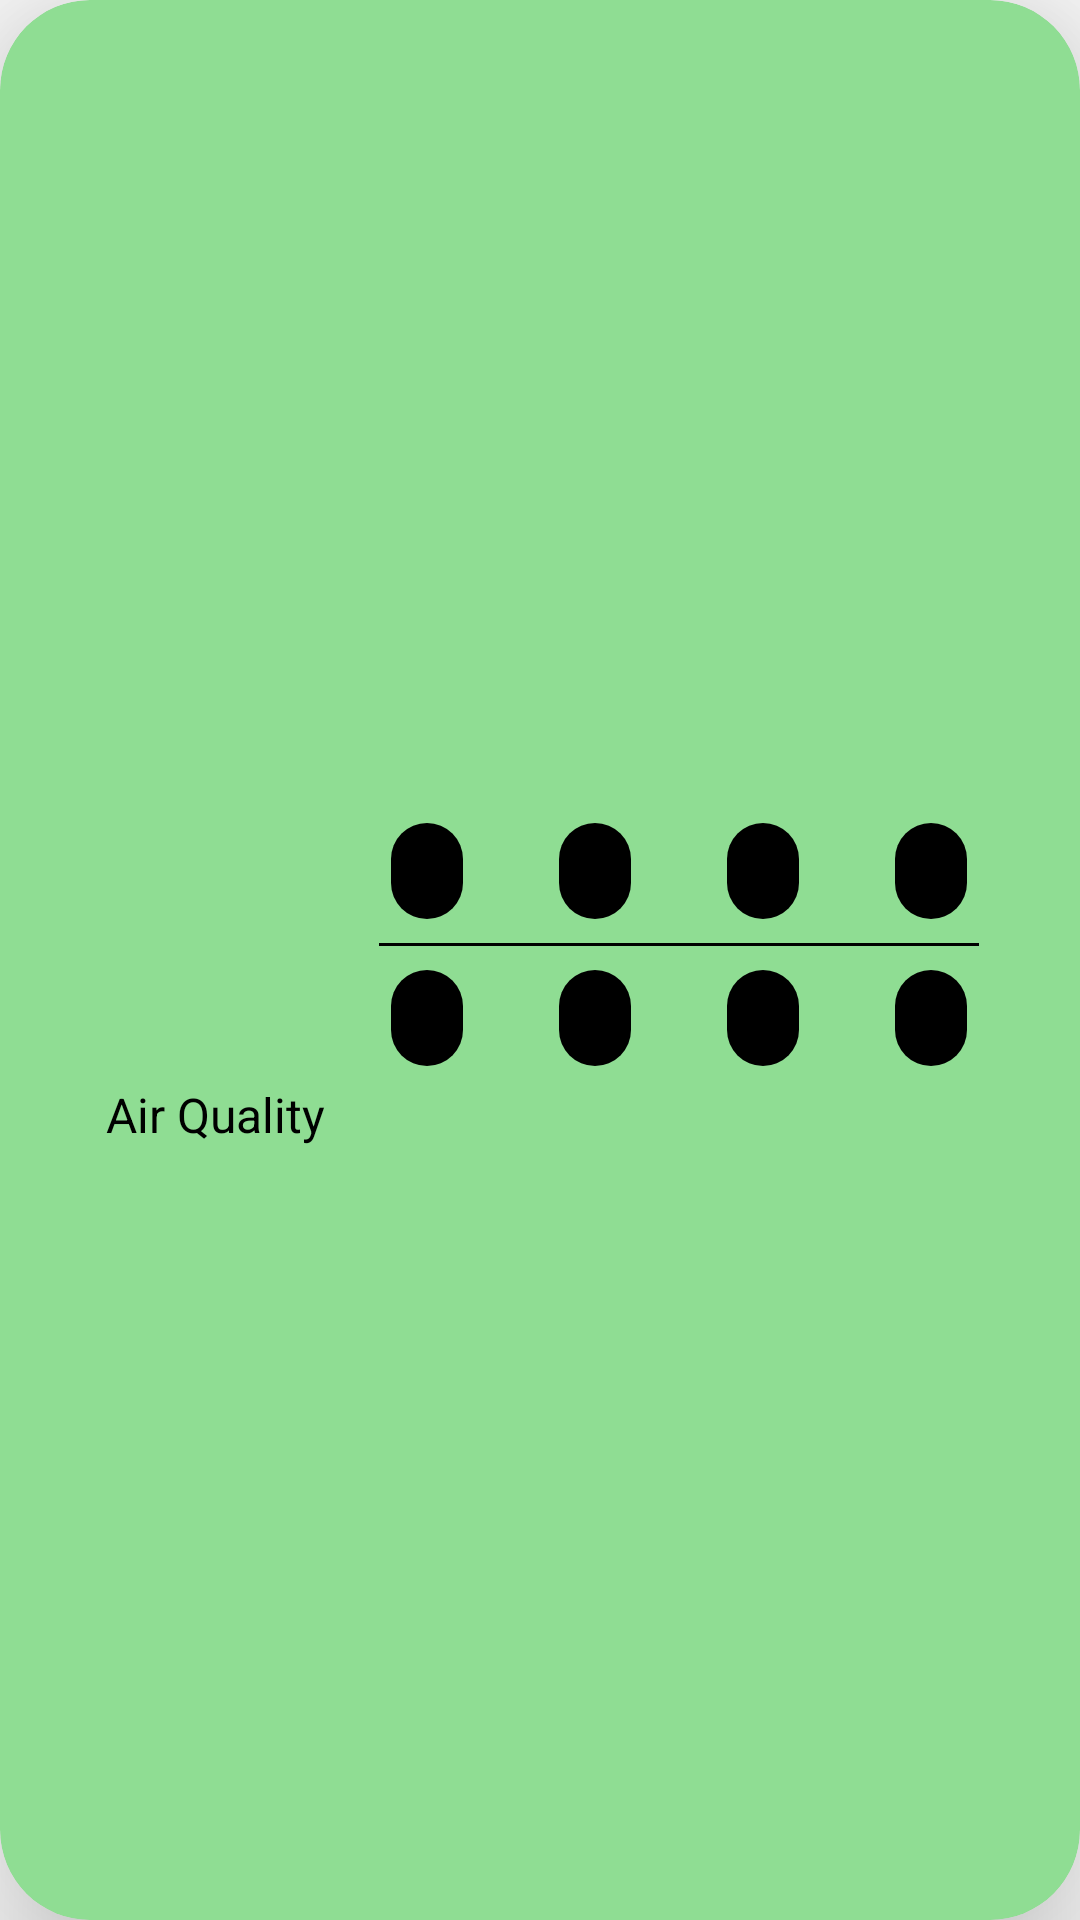

Here is an Android app screen rendered from its layout file. Give the layout XML and the strings, colors and styles it references.
<!-- AndroidManifest.xml: application theme AppTheme -->
<!-- res/layout/card_air_response.xml -->
<?xml version="1.0" encoding="utf-8"?>
<com.google.android.material.card.MaterialCardView xmlns:android="http://schemas.android.com/apk/res/android"
	xmlns:app="http://schemas.android.com/apk/res-auto"
	xmlns:shimmer="http://schemas.android.com/tools"
	android:id="@+id/air_response_card"
	style="@style/WeatherCards"
	android:layout_width="match_parent"
	android:layout_height="wrap_content"
	android:layout_marginHorizontal="20dp"
	android:backgroundTint="@color/green_card"
	android:minHeight="220dp"
	app:cardElevation="30dp">

	<com.facebook.shimmer.ShimmerFrameLayout
		android:id="@+id/airShimmer"
		style="@style/shimmerFrame"
		android:layout_width="match_parent"
		android:layout_height="match_parent"
		android:layout_gravity="top"
		app:shimmer_base_color="@color/green_card_shimmer"
		app:shimmer_colored="true"
		app:shimmer_highlight_color="@color/green_card_shimmer"
		shimmer:duration="800">

		<LinearLayout
			android:layout_width="match_parent"
			android:layout_height="wrap_content"
			android:orientation="vertical">

			<include layout="@layout/placeholder_card_air" />
		</LinearLayout>

	</com.facebook.shimmer.ShimmerFrameLayout>

	<LinearLayout
		android:id="@+id/air_content"
		android:layout_width="match_parent"
		android:layout_height="220dp"
		android:layout_gravity="center"
		android:gravity="center"
		android:paddingHorizontal="20dp"
		android:paddingTop="10dp"
		android:paddingBottom="20dp"
		android:orientation="horizontal">

		<LinearLayout
			android:layout_width="wrap_content"
			android:layout_height="wrap_content"
			android:layout_gravity="center"
			android:orientation="vertical"
			android:paddingHorizontal="10dp">

			<TextView
				android:id="@+id/airQuality"
				android:layout_width="wrap_content"
				android:layout_height="wrap_content"
				android:layout_gravity="center"
				android:text="@null"
				android:textColor="@color/black"
				android:textSize="65sp" />

			<TextView
				android:id="@+id/airQualityText"
				android:layout_width="wrap_content"
				android:layout_height="wrap_content"
				android:layout_gravity="center"
				android:text="@null"
				android:textColor="@color/black"
				android:textSize="20sp" />

			<TextView
				android:layout_width="wrap_content"
				android:layout_height="wrap_content"
				android:layout_gravity="center"
				android:gravity="center"
				android:text="@string/air_quality"
				android:textColor="@android:color/black"
				android:textSize="16sp" />
		</LinearLayout>

		<LinearLayout
			android:layout_width="wrap_content"
			android:layout_height="wrap_content"
			android:layout_gravity="center"
			android:gravity="center"
			android:orientation="vertical">

			<com.google.android.material.chip.ChipGroup
				android:id="@+id/chipGroup"
				android:layout_width="wrap_content"
				android:layout_height="wrap_content">

				<com.google.android.material.chip.Chip
					android:id="@+id/air_pm_ten"
					style="@style/airChips"
					android:layout_width="wrap_content"
					android:layout_height="wrap_content"
					android:text="@null" />

				<com.google.android.material.chip.Chip
					android:id="@+id/air_o_three"
					style="@style/airChips"
					android:layout_width="wrap_content"
					android:layout_height="wrap_content"
					android:text="@null" />

				<com.google.android.material.chip.Chip
					android:id="@+id/air_pm_two_five"
					style="@style/airChips"
					android:layout_width="wrap_content"
					android:layout_height="wrap_content"
					android:text="@null" />

				<com.google.android.material.chip.Chip
					android:id="@+id/air_no_two"
					style="@style/airChips"
					android:layout_width="wrap_content"
					android:layout_height="wrap_content"
					android:text="@null" />
			</com.google.android.material.chip.ChipGroup>

			<com.google.android.material.divider.MaterialDivider
				android:layout_width="200dp"
				android:layout_height="wrap_content"
				app:dividerColor="@color/black" />

			<com.google.android.material.chip.ChipGroup
				android:id="@+id/chipGroup2"
				android:layout_width="wrap_content"
				android:layout_height="wrap_content">

				<com.google.android.material.chip.Chip
					android:id="@+id/air_co"
					style="@style/airChips"
					android:layout_width="wrap_content"
					android:layout_height="wrap_content"
					android:text="@null" />

				<com.google.android.material.chip.Chip
					android:id="@+id/air_nh_three"
					style="@style/airChips"
					android:layout_width="wrap_content"
					android:layout_height="wrap_content"
					android:text="@null" />

				<com.google.android.material.chip.Chip
					android:id="@+id/air_so_two"
					style="@style/airChips"
					android:layout_width="wrap_content"
					android:layout_height="wrap_content"
					android:text="@null" />

				<com.google.android.material.chip.Chip
					android:id="@+id/air_no"
					style="@style/airChips"
					android:layout_width="wrap_content"
					android:layout_height="wrap_content"
					android:text="@null" />
			</com.google.android.material.chip.ChipGroup>
		</LinearLayout>
	</LinearLayout>
</com.google.android.material.card.MaterialCardView>
<!-- res/layout/placeholder_card_air.xml (included above) -->
<?xml version="1.0" encoding="utf-8"?>
<RelativeLayout xmlns:android="http://schemas.android.com/apk/res/android"
	android:layout_width="wrap_content"
	xmlns:app="http://schemas.android.com/apk/res-auto"
	android:layout_height="220dp"
	android:layout_gravity="center"
	android:layout_marginHorizontal="20dp"
	android:gravity="center"
	android:id="@+id/layout">

	<LinearLayout
		android:id="@+id/left"
		android:layout_width="wrap_content"
		android:layout_height="wrap_content"
		android:layout_centerVertical="true"
		android:layout_marginStart="20dp"
		android:orientation="vertical">

		<View
			android:layout_width="80dp"
			android:layout_height="80dp"
			android:background="@color/background" />

		<View
			android:layout_width="80dp"
			android:layout_height="20dp"
			android:layout_marginTop="5dp"
			android:background="@color/background" />

		<View
			android:layout_width="80dp"
			android:layout_height="20dp"
			android:layout_marginTop="5dp"
			android:background="@color/background" />
	</LinearLayout>

	<LinearLayout
		android:layout_width="wrap_content"
		android:layout_height="wrap_content"
		android:layout_centerVertical="true"
		android:layout_toRightOf="@id/left"
		android:orientation="vertical"
		android:padding="10dp">

		<com.google.android.material.chip.ChipGroup
			android:id="@+id/chipGroup"
			android:layout_width="wrap_content"
			android:layout_height="wrap_content"
			app:chipSpacingVertical="5dp">

			<View
				android:layout_width="90dp"
				android:layout_height="30dp"
				android:background="@color/background" />

			<View
				android:layout_width="90dp"
				android:layout_height="30dp"
				android:background="@color/background" />

			<View
				android:layout_width="90dp"
				android:layout_height="30dp"
				android:background="@color/background" />

			<View
				android:layout_width="90dp"
				android:layout_height="30dp"
				android:background="@color/background" />

		</com.google.android.material.chip.ChipGroup>

		<com.google.android.material.divider.MaterialDivider
			android:layout_width="200dp"
			android:layout_height="wrap_content"
			android:layout_margin="5dp"
			app:dividerColor="@color/background" />

		<com.google.android.material.chip.ChipGroup
			android:id="@+id/chipGroup2"
			android:layout_width="wrap_content"
			android:layout_height="wrap_content"
			app:chipSpacing="5dp"
			app:itemSpacing="5dp">

			<View
				android:layout_width="90dp"
				android:layout_height="30dp"
				android:background="@color/background" />

			<View
				android:layout_width="90dp"
				android:layout_height="30dp"
				android:background="@color/background" />

			<View
				android:layout_width="90dp"
				android:layout_height="30dp"
				android:background="@color/background" />

			<View
				android:layout_width="90dp"
				android:layout_height="30dp"
				android:background="@color/background" />
		</com.google.android.material.chip.ChipGroup>
	</LinearLayout>
</RelativeLayout>
<!-- resources referenced by this layout -->
<resources>
  <color name="background">#dddddd</color>
  <color name="black">#000000</color>
  <color name="green_card">#8FDD93</color>
  <string name="air_quality">Air Quality</string>
  <style name="WeatherCards" parent="Widget.MaterialComponents.CardView">
  		<item name="android:layout_marginTop">-20dp</item>
  		<item name="android:layout_marginHorizontal">10dp</item>
  		<item name="android:paddingTop">10dp</item>
  		<item name="android:paddingBottom">30dp</item>
  		<item name="android:layout_gravity">center</item>
  		<item name="cardCornerRadius">30dp</item>
  	</style>
  <style name="airChips">
  		<item name="android:backgroundTint">@color/black</item>
  		<item name="android:textColor">@android:color/white</item>
  		<item name="android:textSize">12sp</item>
  	</style>
  <style name="shimmerFrame">
  		<item name="android:layout_gravity">top</item>
  		<item name="android:orientation">vertical</item>
  		<item name="elevation">20dp</item>
  		<item name="android:visibility">gone</item>
  	</style>
  <style name="AppTheme" parent="Theme.MaterialComponents.DayNight.NoActionBar.Bridge">
  		<item name="colorPrimary">@color/colorPrimary</item>
  		<item name="colorPrimaryDark">@color/colorPrimaryDark</item>
  		<item name="colorAccent">@color/colorAccent</item>
  		<item name="android:windowContentTransitions">true</item>
  		<item name="android:statusBarColor">@color/backgroundDark</item>
  		<item name="colorSurface">@color/colorPrimary</item>
  		<item name="colorOnSurface">@color/white</item>
  		<item name="colorOnPrimary">@color/white</item>
  		<item name="colorControlNormal">@color/white</item>
  	</style>
  <color name="colorPrimary">#d32f2f</color>
  <color name="colorPrimaryDark">#424242</color>
  <color name="colorAccent">#5E161A</color>
  <color name="backgroundDark">#000</color>
  <color name="white">#FFFFFF</color>
</resources>
